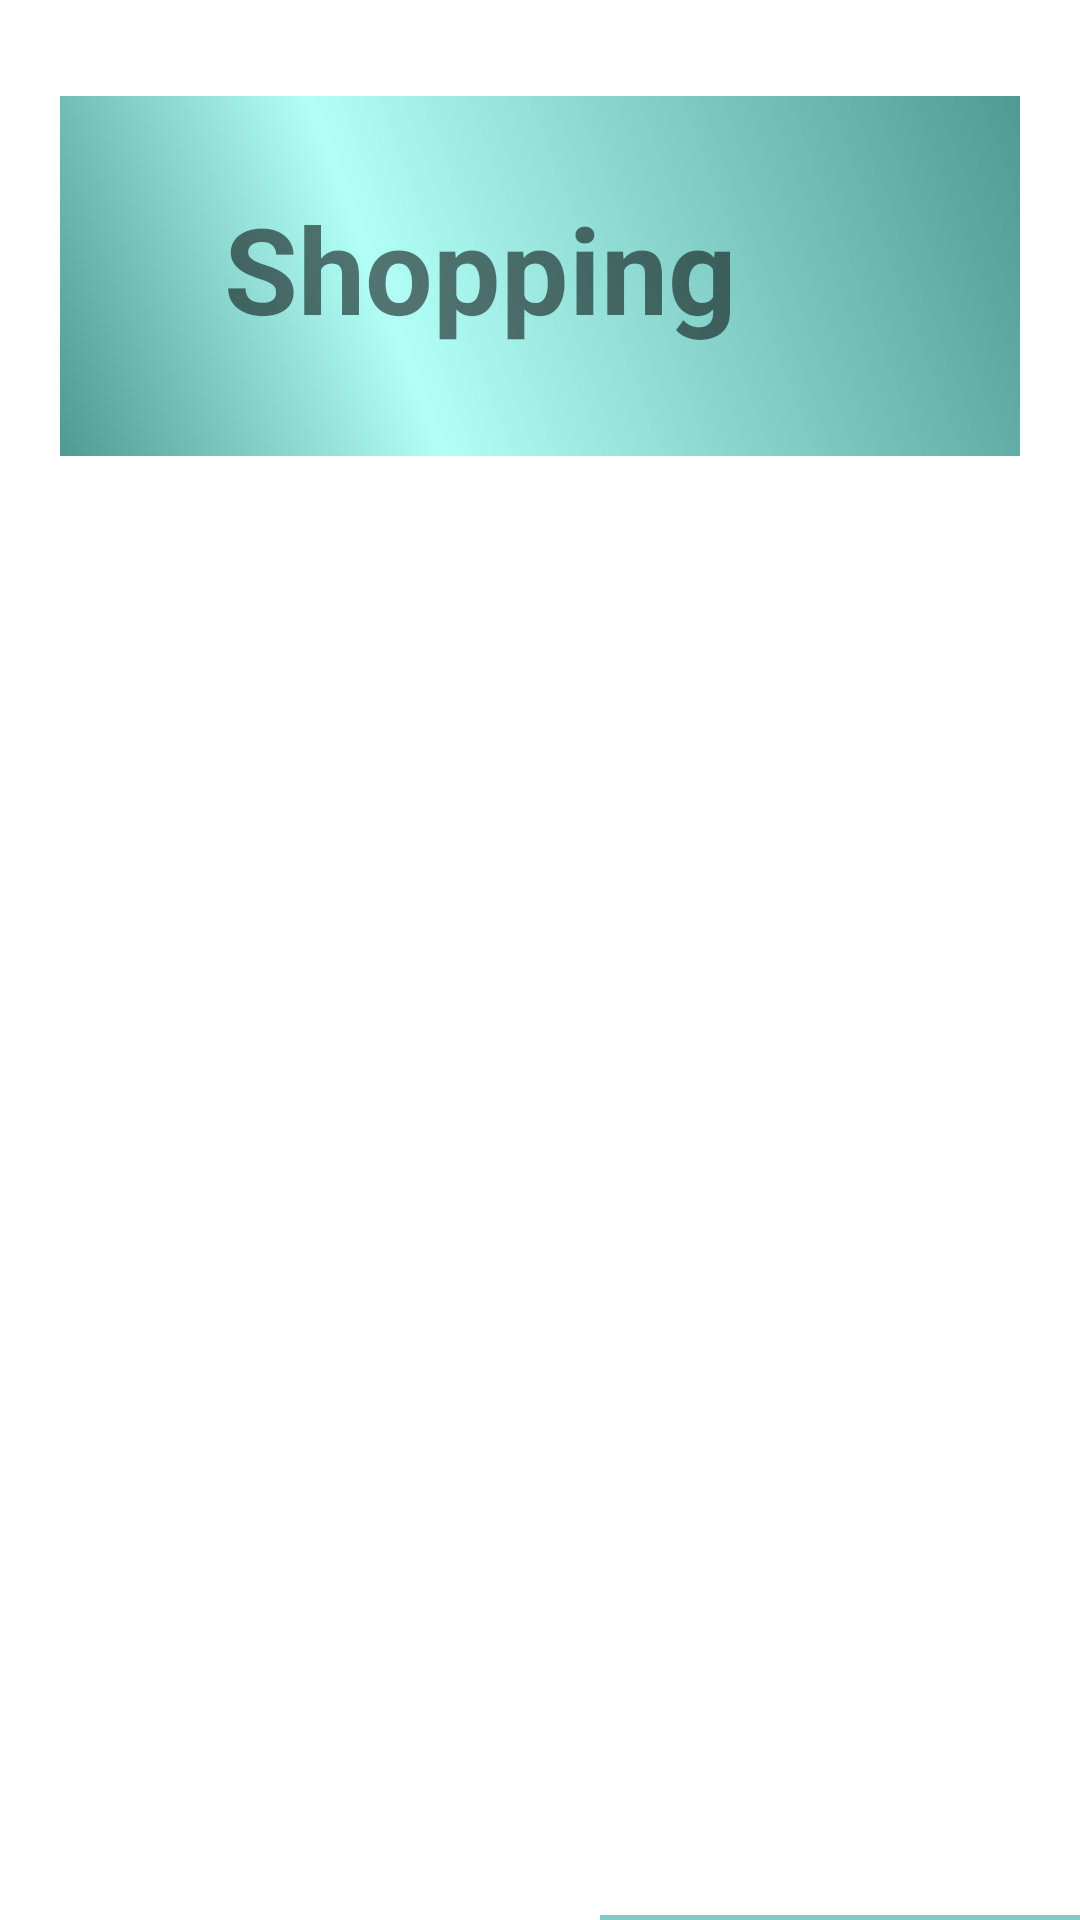

Write the Android layout XML for this screen, with the resource values it uses.
<!-- AndroidManifest.xml: application theme Theme.UNLeeG8 -->
<!-- res/layout/fragment_shop.xml -->
<?xml version="1.0" encoding="utf-8"?>
<LinearLayout
    xmlns:android="http://schemas.android.com/apk/res/android"
    xmlns:app="http://schemas.android.com/apk/res-auto"
    xmlns:tools="http://schemas.android.com/tools"
    android:layout_width="match_parent"
    android:layout_height="wrap_content"
    android:orientation="vertical"
    tools:context=".View.ui.fragments.ShopFragment"
    android:background="@color/white">
    <LinearLayout
        android:layout_width="match_parent"
        android:layout_height="match_parent"
        android:orientation="vertical"
        >
        <RelativeLayout
            android:layout_width="match_parent"
            android:layout_height="wrap_content"
            android:layout_marginTop="32dp"
            android:layout_marginRight="20dp"
            android:layout_marginLeft="20dp"
            android:background="@drawable/theme_gradients_background"
            >
            <ImageView
                android:id="@+id/img_unlee"
                android:layout_width="110dp"
                android:layout_height="120dp"
                android:layout_alignParentRight="true"
                android:src="@drawable/compras"
                ></ImageView>
            <TextView
                android:id="@+id/txt_welcome"
                android:layout_width="280dp"
                android:layout_height="115dp"
                android:gravity="center"
                android:text="Shopping"
                android:textSize="40sp"
                android:textStyle="bold">
            </TextView>
        </RelativeLayout>
    </LinearLayout>

    <TextView
        android:id="@+id/priceShop"
        android:layout_width="194dp"
        android:layout_height="33dp"
        android:text="0"
        android:textAlignment="center"
        android:textSize="20dp"
        android:background="@color/blue"
        android:textStyle="bold"
        android:textColor="@color/white">
    </TextView>
    <TextView
        android:id="@+id/Shopfinal"
        android:layout_width="194dp"
        android:layout_height="33dp"
        android:layout_marginLeft="200dp"
        android:layout_marginTop="-35dp"
        android:text="Compra"
        android:textAlignment="center"
        android:textSize="20dp"
        android:background="@color/blue"
        android:textStyle="bold"
        android:textColor="@color/white">
    </TextView>
    <androidx.recyclerview.widget.RecyclerView
        android:id="@+id/rvShop"
        android:layout_width="match_parent"
        android:layout_height="wrap_content"
        >
    </androidx.recyclerview.widget.RecyclerView>

</LinearLayout>
<!-- resources referenced by this layout -->
<resources>
  <color name="blue">#80ccc4</color>
  <color name="white">#FFFFFFFF</color>
  <!-- drawable theme_gradients_background (drawable) -->
  <?xml version="1.0" encoding="utf-8"?>
  <shape xmlns:android="http://schemas.android.com/apk/res/android">
      <gradient
          android:startColor="@color/blue_dark"
          android:centerColor="@color/blue_light"
          android:endColor="@color/blue_dark"
          android:type="linear"
          android:angle="45"
          android:centerX="35%"
          ></gradient>
  </shape>
  <style name="Theme.UNLeeG8" parent="Theme.AppCompat.Light.DarkActionBar">
          
          <item name="colorPrimary">@color/pink_light</item>
          <item name="colorPrimaryDark">@color/pink_dark</item>
          <item name="colorAccent">@color/blue</item>
          
      </style>
  <color name="blue_dark">#4f9b94</color>
  <color name="blue_light">#b2fff7</color>
  <color name="pink_light">#ffcccb</color>
  <color name="pink_dark">#ba6b6c</color>
</resources>
